Labelled photos from "trainData", an image-classification folder in ketann26/Automatic-Circuit-Recognition. The possible labels are: diode, resistor, inductor.

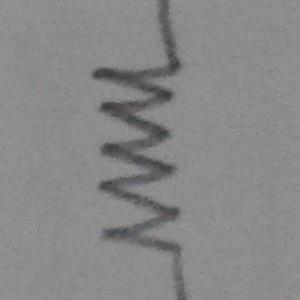
Label: resistor

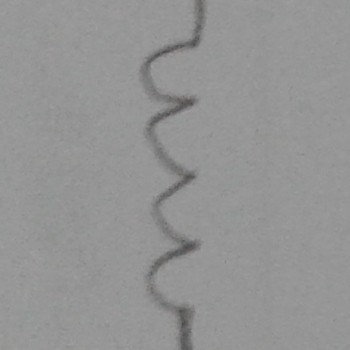
Label: inductor

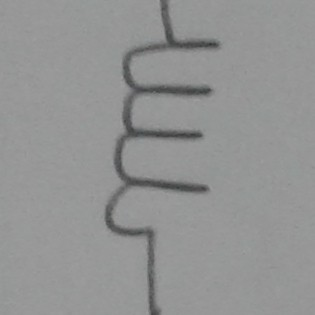
Label: inductor

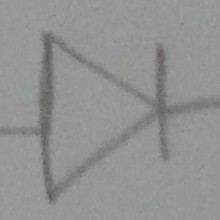
Label: diode

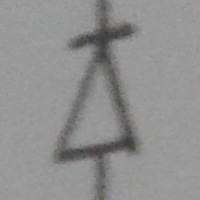
Label: diode

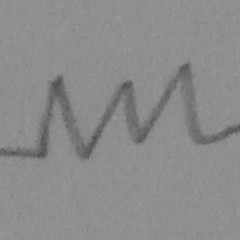
Label: resistor
